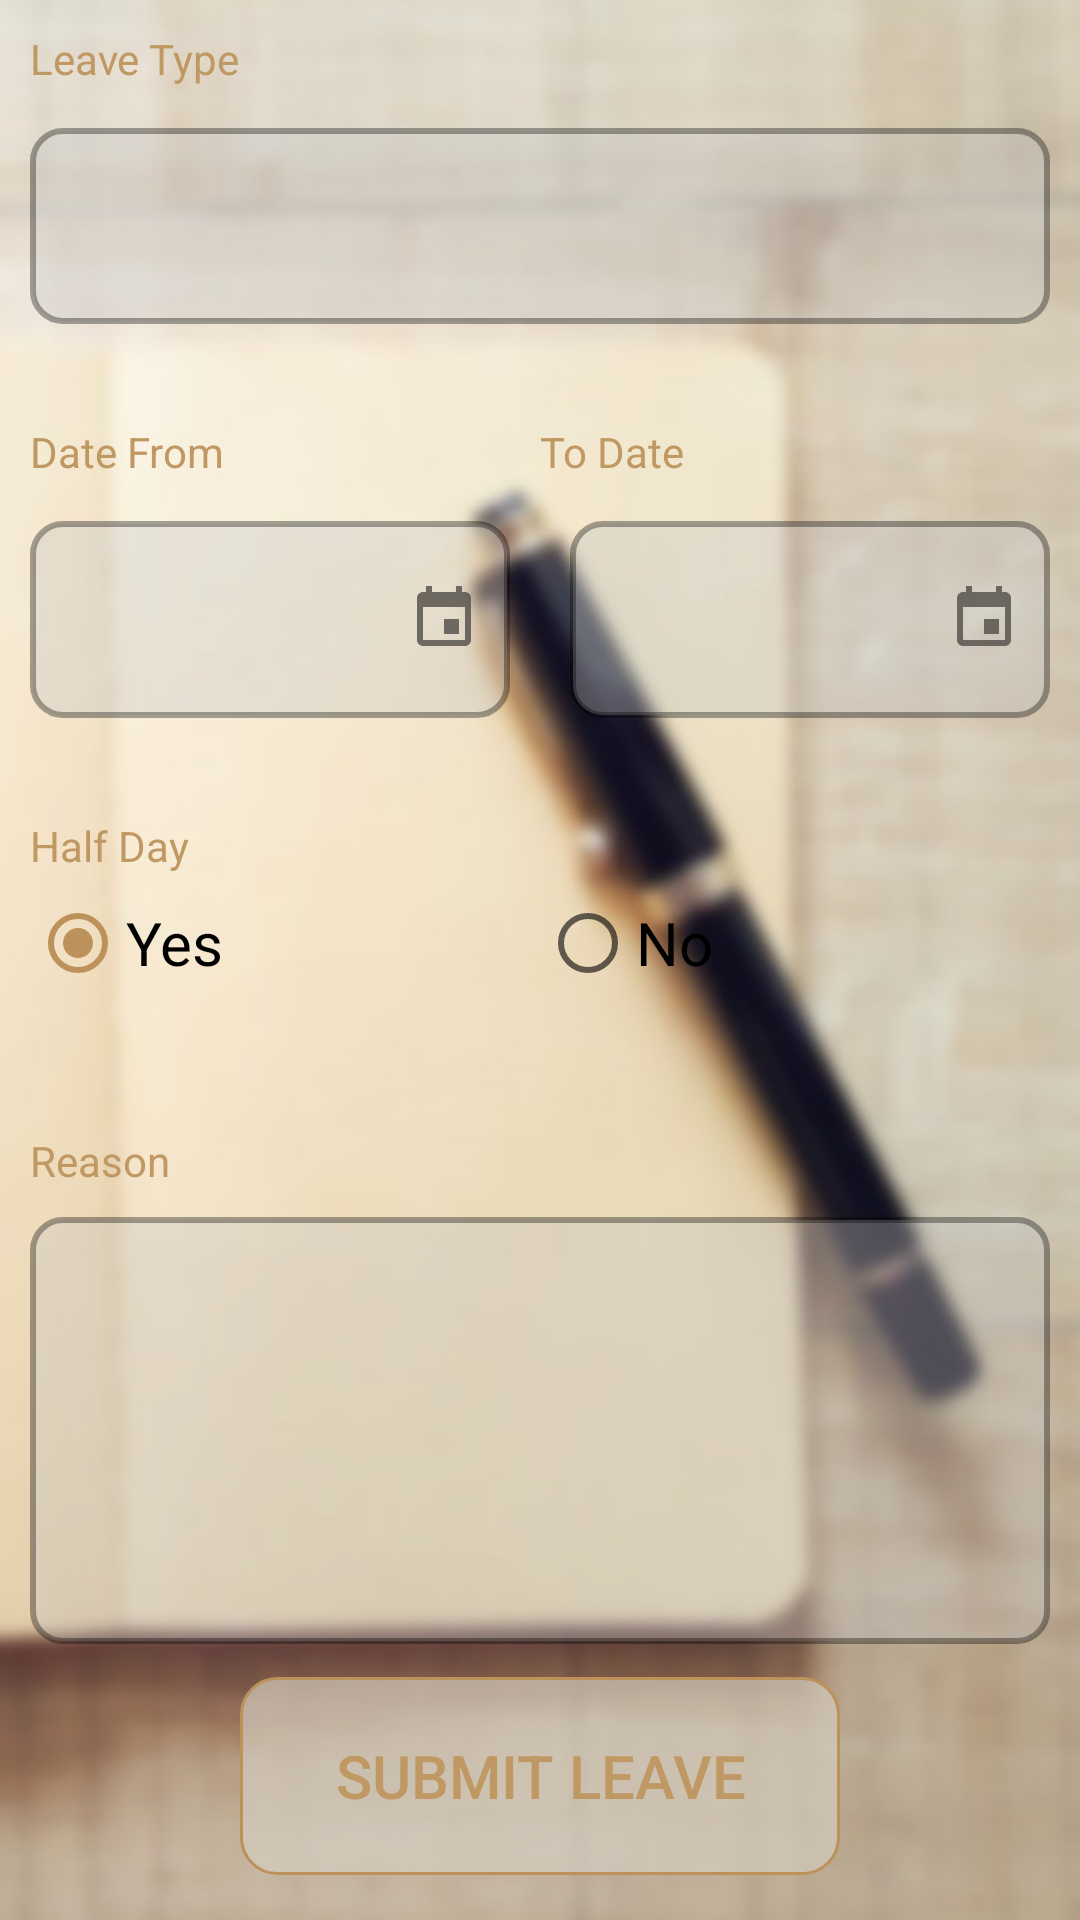

Write the Android layout XML for this screen, with the resource values it uses.
<!-- AndroidManifest.xml: application theme AppTheme -->
<!-- res/layout/fragment_add_leave_balance.xml -->
<?xml version="1.0" encoding="utf-8"?>
<LinearLayout xmlns:android="http://schemas.android.com/apk/res/android"
    xmlns:tools="http://schemas.android.com/tools"
    android:layout_width="match_parent"
    android:layout_height="match_parent"
    tools:context=".teachers.LeaveBalance.addLeaveBalance"
    android:orientation="vertical"
    android:weightSum="4.6"
    android:padding="10dp"
    android:background="@drawable/blur_bg">

    

    <LinearLayout
        android:layout_width="match_parent"
        android:layout_height="0dp"
        android:orientation="vertical"
        android:layout_weight="1"
        android:weightSum="2"
        >

        <TextView
            android:layout_width="match_parent"
            android:layout_height="0dp"
            android:text="Leave Type"
            android:layout_weight="0.5"
            android:textColor="#C09863"/>

        <Spinner
            android:id="@+id/typesOfLeaves"
            android:layout_width="match_parent"
            android:layout_height="0dp"
            android:background="@drawable/my_edittext_bg2"
            android:layout_weight="1"
            android:gravity="center"/>

    </LinearLayout>

    <LinearLayout
        android:layout_width="match_parent"
        android:layout_height="0dp"
        android:orientation="horizontal"
        android:layout_weight="1"
        android:weightSum="2"
        >

        <LinearLayout
            android:layout_width="0dp"
            android:layout_height="match_parent"
            android:orientation="vertical"
            android:weightSum="2"
            android:layout_weight="1">

            <TextView
                android:layout_width="match_parent"
                android:layout_height="0dp"
                android:text="Date From"
                android:layout_weight="0.5"
                android:textColor="#C09863"/>

            <EditText
                android:id="@+id/leaveBalanceFromDate"
                android:layout_width="match_parent"
                android:layout_height="0dp"
                android:background="@drawable/my_edittext_bg2"
                android:layout_weight="1"
                android:gravity="center"
                android:drawableRight="@drawable/date"
                android:paddingRight="10dp"
                android:layout_marginRight="10dp"
                android:inputType="date"/>

        </LinearLayout>

        <LinearLayout
            android:layout_width="0dp"
            android:layout_height="match_parent"
            android:orientation="vertical"
            android:weightSum="2"
            android:layout_weight="1">

            <TextView
                android:layout_width="match_parent"
                android:layout_height="0dp"
                android:text="To Date"
                android:layout_weight="0.5"
                android:textColor="#C09863"/>

            <EditText
                android:id="@+id/leaveBalanceToDate"
                android:layout_width="match_parent"
                android:layout_height="0dp"
                android:background="@drawable/my_edittext_bg2"
                android:layout_weight="1"
                android:gravity="center"
                android:drawableRight="@drawable/date"
                android:paddingRight="10dp"
                android:layout_marginLeft="10dp"
                android:inputType="date"/>

        </LinearLayout>

    </LinearLayout>

    <LinearLayout
        android:layout_width="match_parent"
        android:layout_height="0dp"
        android:orientation="vertical"
        android:layout_weight="0.8"
        android:weightSum="2"
        >

        <TextView
            android:layout_width="match_parent"
            android:layout_height="0dp"
            android:text="Half Day"
            android:layout_weight="0.5"
            android:textColor="#C09863"/>

        <RadioGroup
            android:id="@+id/leaveBalanceHalfDay"
            android:layout_width="match_parent"
            android:layout_height="0dp"
            android:layout_weight="1"
            android:orientation="horizontal"
            android:weightSum="2">

            <RadioButton
                android:id="@+id/yesHalfDay"
                android:layout_width="0dp"
                android:layout_height="wrap_content"
                android:layout_weight="1"
                android:checked="true"
                android:text="Yes"
                android:textSize="20sp"
                />

            <RadioButton
                android:id="@+id/noHalfDay"
                android:layout_width="0dp"
                android:layout_height="wrap_content"
                android:text="No"
                android:layout_weight="1"
                android:textColor="#000000"
                android:textSize="20sp"/>

        </RadioGroup>

    </LinearLayout>

    <LinearLayout
        android:layout_width="match_parent"
        android:layout_height="0dp"
        android:orientation="vertical"
        android:layout_weight="1.3"
        android:weightSum="3"
        android:layout_marginBottom="5dp"
        >

        <TextView
            android:layout_width="match_parent"
            android:layout_height="0dp"
            android:text="Reason"
            android:layout_weight="0.5"
            android:textColor="#C09863"/>

        <EditText
            android:id="@+id/leaveBalanceReason"
            android:layout_width="match_parent"
            android:layout_height="0dp"
            android:background="@drawable/my_edittext_bg2"
            android:layout_weight="2.5"
            android:gravity="top"
            android:padding="10dp"/>

    </LinearLayout>

    <Button
        android:layout_marginBottom="5dp"
        android:id="@+id/submitTeacherLeave"
        android:layout_marginTop="6dp"
        android:layout_width="200dp"
        android:layout_height="0dp"
        android:text="Submit Leave"
        android:textSize="20sp"
        android:layout_weight="0.5"
        android:background="@drawable/leavesubmitbutton"
        android:textColor="#C09863"
        android:layout_gravity="center_horizontal"/>

</LinearLayout>
<!-- resources referenced by this layout -->
<resources>
  <!-- drawable blur_bg: png bitmap (drawable, 67574 bytes) -->
  <!-- drawable date (drawable) -->
  <vector android:alpha="0.84" android:height="24dp"
      android:tint="#56524C" android:viewportHeight="24.0"
      android:viewportWidth="24.0" android:width="24dp" xmlns:android="http://schemas.android.com/apk/res/android">
      <path android:fillColor="#FF000000" android:pathData="M17,12h-5v5h5v-5zM16,1v2L8,3L8,1L6,1v2L5,3c-1.11,0 -1.99,0.9 -1.99,2L3,19c0,1.1 0.89,2 2,2h14c1.1,0 2,-0.9 2,-2L21,5c0,-1.1 -0.9,-2 -2,-2h-1L18,1h-2zM19,19L5,19L5,8h14v11z"/>
  </vector>
  <!-- drawable leavesubmitbutton (drawable) -->
  <?xml version="1.0" encoding="utf-8"?>
  <selector xmlns:android="http://schemas.android.com/apk/res/android">
  
      <item >
          <shape android:shape="rectangle"  >
              
              <corners android:radius="12dip" />
              <stroke android:width="1dip" android:color="#BC915A" />
              <solid android:color="#ABD6CEC1" />
          </shape>
      </item>
  
  </selector>
  <!-- drawable my_edittext_bg2 (drawable) -->
  <?xml version="1.0" encoding="utf-8"?>
  <selector xmlns:android="http://schemas.android.com/apk/res/android">
  
      <item >
          <shape android:shape="rectangle"  >
              <corners android:radius="10dip" />
              <stroke android:width="2dip" android:color="#57000000" />
              <solid android:color="#59C5C5C5" />
          </shape>
      </item>
  
  </selector>
  <style name="AppTheme" parent="Theme.AppCompat.Light.NoActionBar">
  
          
          <item name="colorPrimary">@color/colorPrimary</item>
          <item name="colorPrimaryDark">@color/colorPrimaryDark</item>
          <item name="colorAccent">@color/colorAccent</item>
      </style>
  <color name="colorPrimary">#E9BF88</color>
  <color name="colorPrimaryDark">#BC915A</color>
  <color name="colorAccent">#BC915A</color>
</resources>
